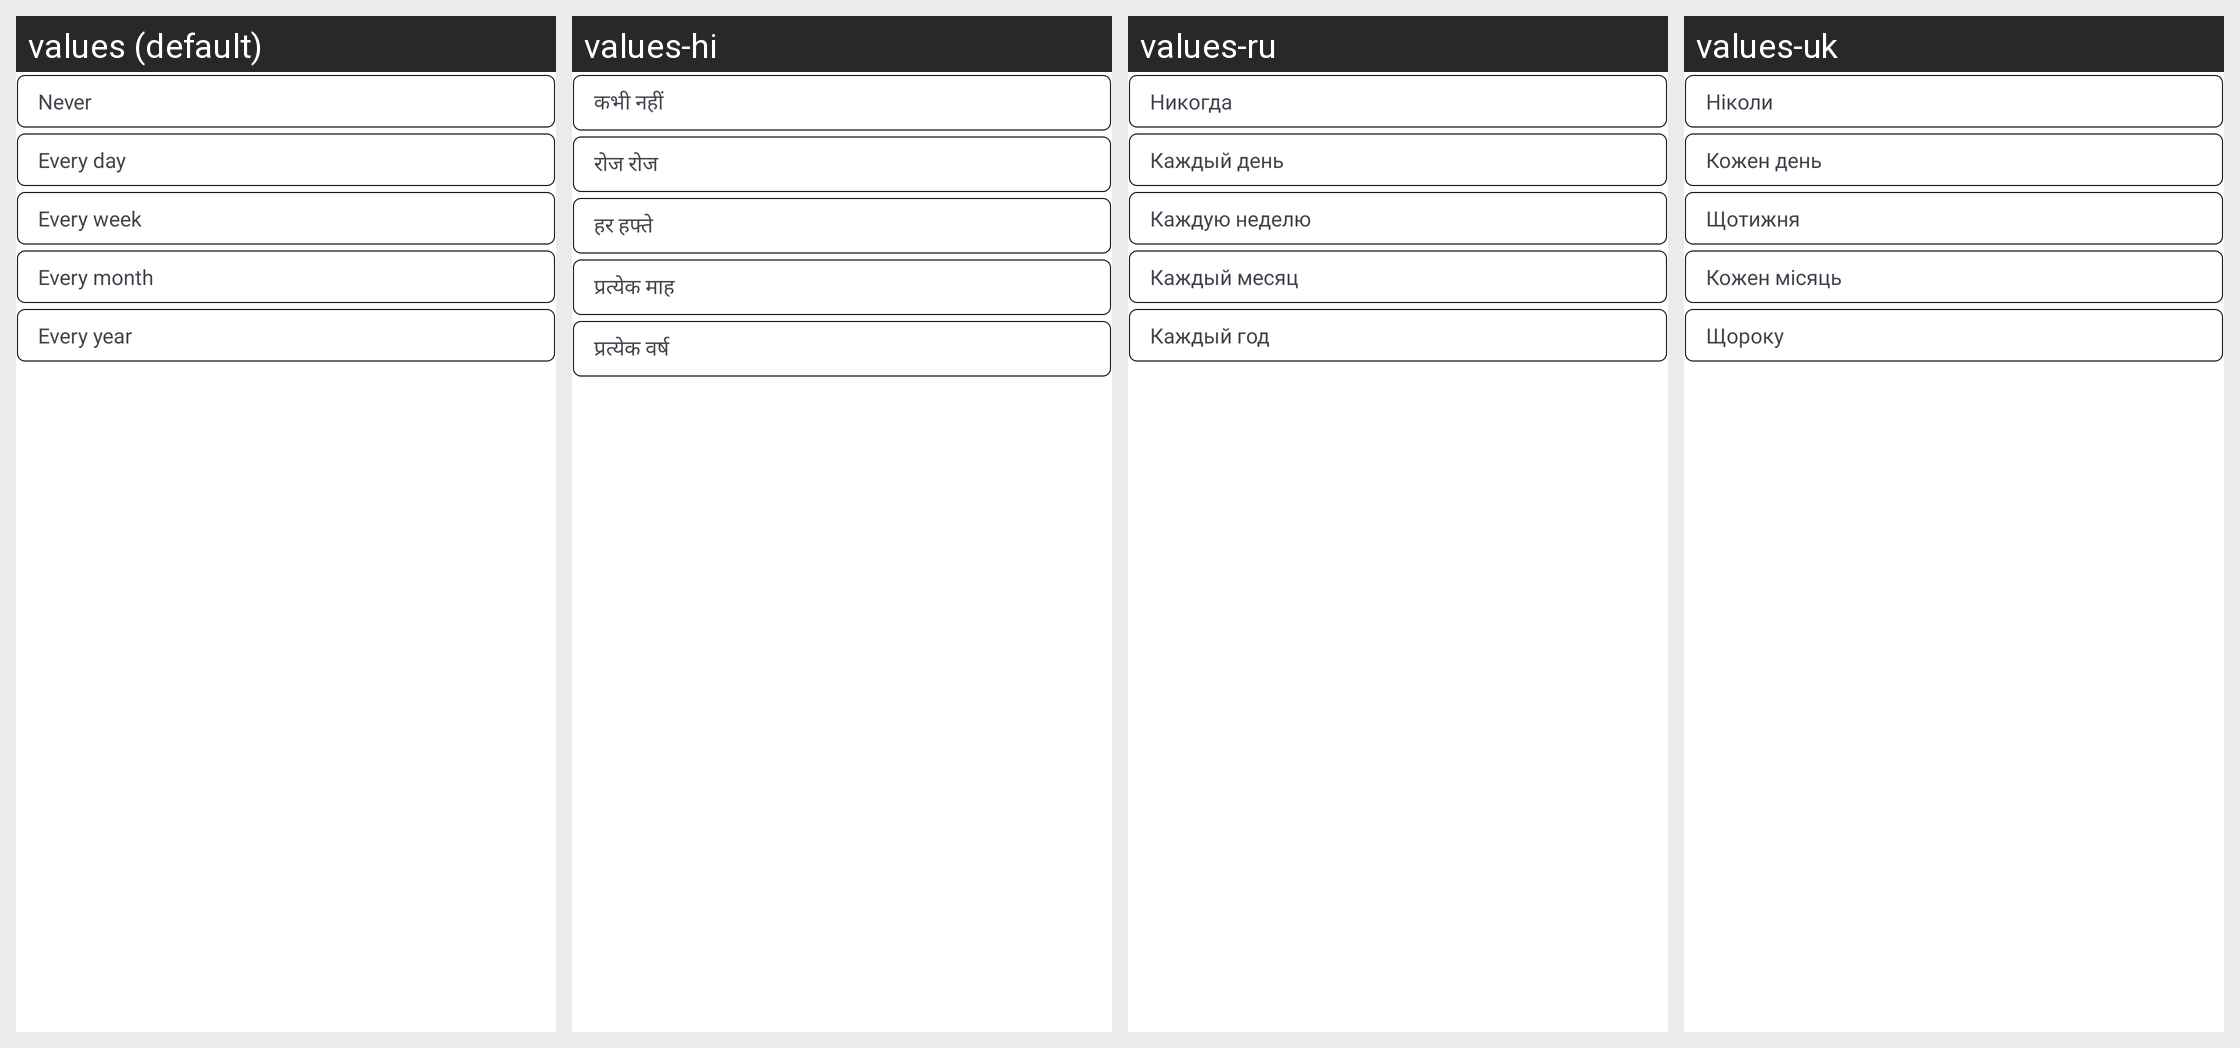

The same Android screen rendered under several of its app's locales, left to right. List the strings drawn on it with the default value and each locale's translation.
Android screen res/layout/dialog_item_event_repeat.xml rendered under 4 locales, left to right: values (default), values-hi, values-ru, values-uk. Device: Nexus 5 (rendered at 1080×1920; each locale shown at half size, 540×960, under a caption strip naming it); theme Theme.CalendarApp.
Other locales in the repository, not shown: values-de, values-es, values-fr, values-it, values-ko, values-pt.
Strings drawn on this screen, with the default value and each locale's value (text and hints the layout hard-codes, and strings that could not be matched under every locale, appear in the picture but are not listed):

never
  values: Never
  values-hi: कभी नहीं
  values-ru: Никогда
  values-uk: Ніколи

every_day
  values: Every day
  values-hi: रोज रोज
  values-ru: Каждый день
  values-uk: Кожен день

every_week
  values: Every week
  values-hi: हर हफ्ते
  values-ru: Каждую неделю
  values-uk: Щотижня

every_month
  values: Every month
  values-hi: प्रत्येक माह
  values-ru: Каждый месяц
  values-uk: Кожен місяць

every_year
  values: Every year
  values-hi: प्रत्येक वर्ष
  values-ru: Каждый год
  values-uk: Щороку
